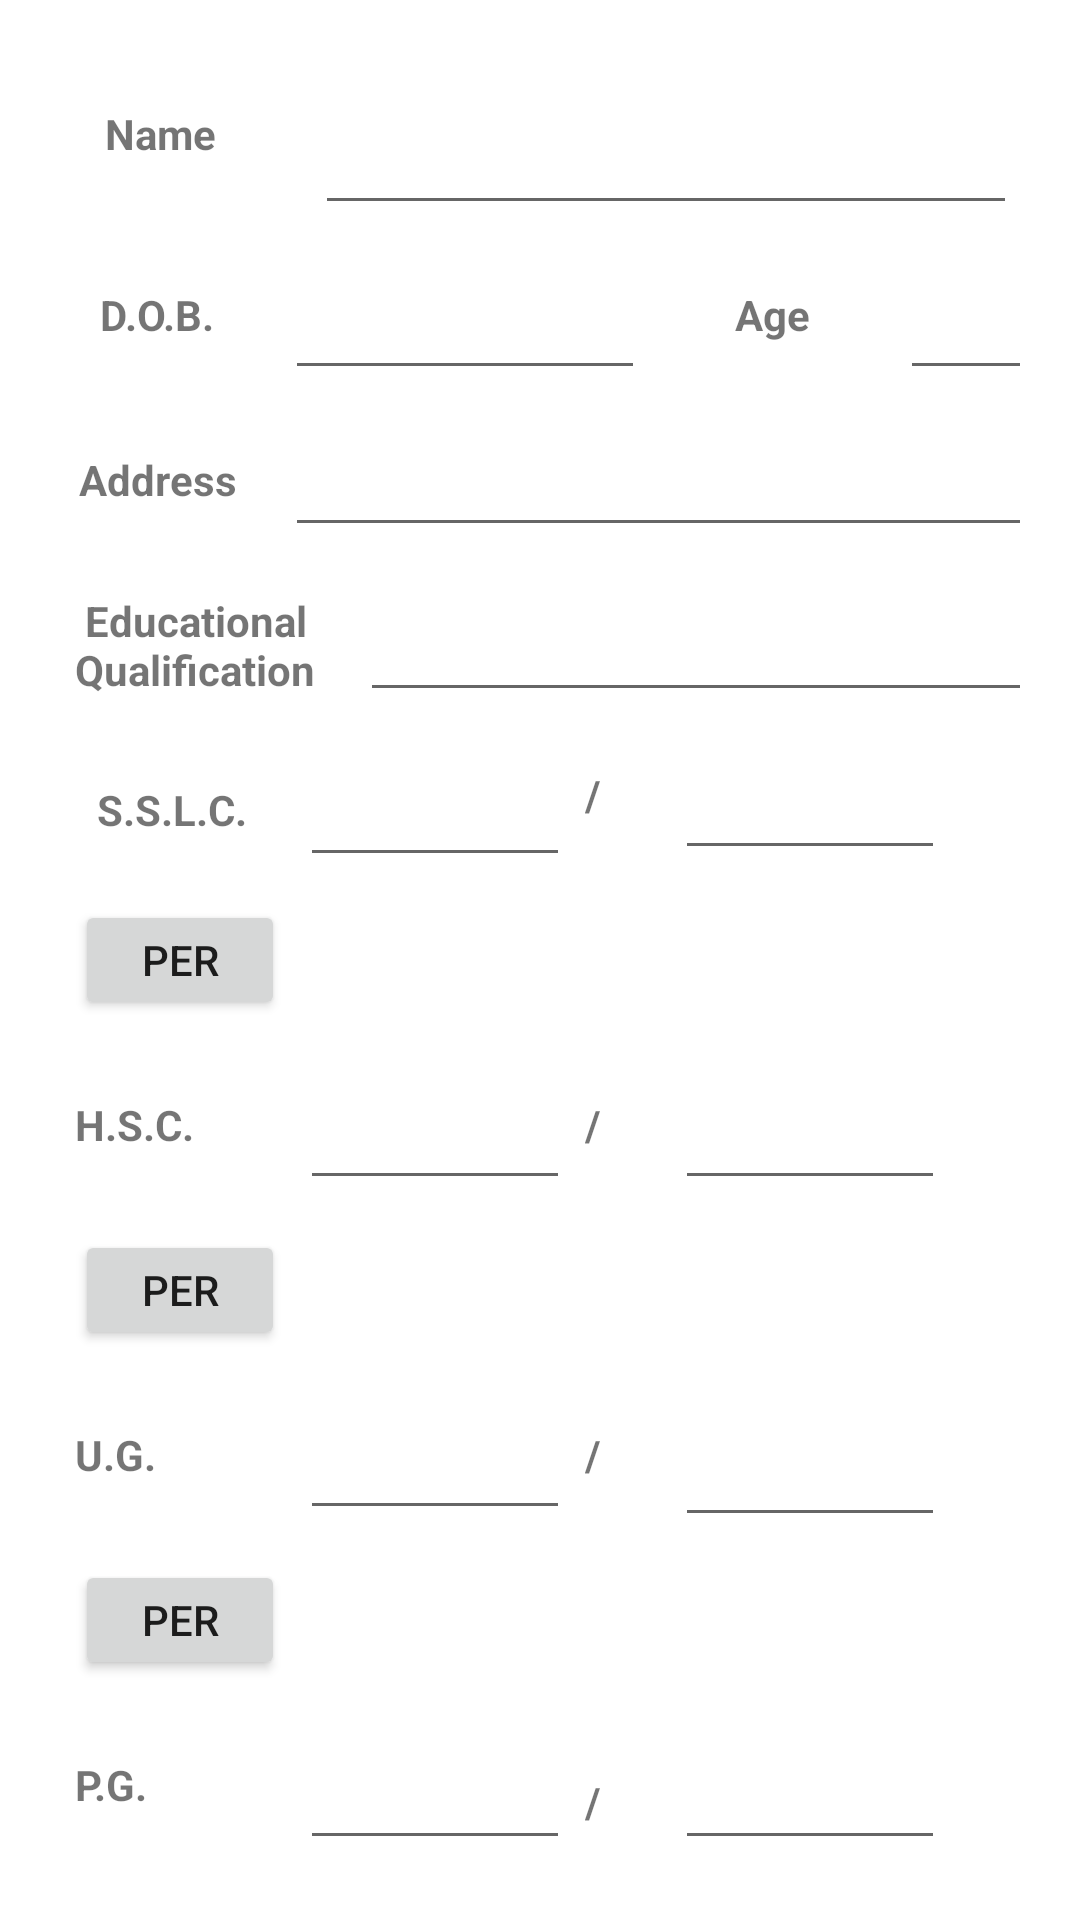

Write the Android layout XML for this screen, with the resource values it uses.
<!-- AndroidManifest.xml: application theme Theme.MobileDB -->
<!-- res/layout/activity_main3.xml -->
<?xml version="1.0" encoding="utf-8"?>
    <LinearLayout
    xmlns:android="http://schemas.android.com/apk/res/android"
    xmlns:app="http://schemas.android.com/apk/res-auto"
    xmlns:tools="http://schemas.android.com/tools"
    android:layout_width="match_parent"
    android:orientation="vertical"
    android:padding="20dp"
    android:layout_height="match_parent"
    tools:context=".MainActivity3">

    <LinearLayout

        android:layout_width="match_parent"
        android:layout_gravity="center"
        android:layout_marginTop="5dp"
        android:padding="5dp"
        android:layout_height="50dp">

        <TextView
            android:layout_width="60dp"
            android:layout_height="30dp"
            android:layout_gravity="center"
            android:layout_marginLeft="10dp"
            android:textStyle="bold"
            android:text="@string/name"/>

        <EditText
            android:id="@+id/username"
            android:layout_marginLeft="10dp"
            android:layout_width="280dp"
            android:layout_height="45dp"/>

    </LinearLayout>

    <LinearLayout

        android:layout_width="match_parent"
        android:layout_marginTop="5dp"
        android:layout_height="50dp">

        <TextView
            android:layout_width="65dp"
            android:layout_gravity="center"
            android:layout_height="29dp"
            android:gravity="center"
            android:textStyle="bold"
            android:text="@string/dob" />

        <EditText
            android:id="@+id/dob"
            android:layout_marginLeft="10dp"
            android:layout_marginTop="5dp"
            android:clickable="false"
            android:layout_width="120dp"
            android:layout_height="45dp"/>

        <TextView
            android:layout_width="65dp"
            android:layout_gravity="center"
            android:layout_marginLeft="10dp"
            android:layout_height="29dp"
            android:gravity="center"
            android:textStyle="bold"
            android:text="@string/age" />

        <EditText
            android:id="@+id/age"
            android:layout_marginLeft="10dp"
            android:layout_marginTop="5dp"
            android:layout_width="60dp"
            android:layout_height="45dp"/>

    </LinearLayout>

        <LinearLayout

            android:layout_width="match_parent"
            android:layout_gravity="center"
            android:layout_marginTop="5dp"
            android:layout_height="50dp">

            <TextView
                android:layout_width="65dp"
                android:layout_height="29dp"
                android:gravity="center"
                android:text="@string/address"
                android:textStyle="bold"
                android:layout_gravity="center"/>

        <EditText
            android:id="@+id/address"
            android:layout_width="280dp"
            android:layout_gravity="center"
            android:layout_height="45dp"
            android:layout_marginLeft="10dp"/>

        </LinearLayout>

    <LinearLayout

        android:layout_width="match_parent"
        android:layout_gravity="center"
        android:layout_marginTop="5dp"
        android:layout_height="50dp">

        <TextView
            android:layout_width="90dp"
            android:layout_height="40dp"
            android:gravity="center"
            android:text="@string/educationalqualification"
            android:textStyle="bold"
            android:layout_gravity="center"/>

        <EditText
            android:id="@+id/educationalqualification"
            android:layout_width="260dp"
            android:layout_gravity="center"
            android:layout_height="45dp"
            android:layout_marginLeft="10dp"/>

    </LinearLayout>

    <LinearLayout

        android:layout_width="match_parent"
        android:layout_marginTop="5dp"
        android:layout_height="50dp">

        <TextView
            android:layout_width="65dp"
            android:layout_gravity="center"
            android:layout_height="29dp"
            android:gravity="center"
            android:layout_marginLeft="5dp"
            android:textStyle="bold"
            android:text="@string/sslc" />

        <EditText
            android:id="@+id/sslc"
            android:layout_width="90dp"
            android:layout_height="45dp"
            android:layout_gravity="center"
            android:layout_marginLeft="10dp" />

        <TextView
            android:layout_width="20dp"
            android:layout_gravity="center"
            android:layout_height="29dp"
            android:text="/"
            android:layout_marginLeft="5dp"
            android:textStyle="bold"
            android:id="@+id/fivehund"/>

        <EditText
            android:id="@+id/sslct"
            android:layout_width="90dp"
            android:layout_height="45dp"
            android:layout_marginLeft="10dp" />

    </LinearLayout>

    <LinearLayout

        android:layout_width="match_parent"
        android:layout_marginTop="5dp"
        android:layout_height="50dp">
        <Button
            android:id="@+id/sslcper"
            android:layout_marginLeft="5dp"
            android:layout_width="70dp"
            android:layout_height="40dp"
            android:text="Per"/>


        <TextView
            android:layout_width="150dp"
            android:layout_gravity="center"
            android:layout_height="40dp"
            android:layout_marginLeft="5dp"
            android:id="@+id/viewsslcper"
            android:textStyle="bold"/>


    </LinearLayout>

    <LinearLayout

        android:layout_width="match_parent"
        android:layout_marginTop="5dp"
        android:layout_height="50dp">

        <TextView
            android:layout_width="65dp"
            android:layout_gravity="center"
            android:layout_height="29dp"
            android:textStyle="bold"
            android:layout_marginLeft="5dp"
            android:text="@string/hsc" />

        <EditText
            android:id="@+id/hsc"
            android:layout_width="90dp"
            android:layout_height="45dp"
            android:layout_marginLeft="10dp" />

        <TextView
            android:layout_width="20dp"
            android:layout_gravity="center"
            android:layout_height="29dp"
            android:text="/"
            android:textStyle="bold"
            android:layout_marginLeft="5dp"
            android:id="@+id/twelhund"/>

        <EditText
            android:id="@+id/hsct"
            android:layout_width="90dp"
            android:layout_height="45dp"
            android:layout_marginLeft="10dp" />

    </LinearLayout>

    <LinearLayout

        android:layout_width="match_parent"
        android:layout_marginTop="5dp"
        android:layout_height="50dp">
        <Button
            android:id="@+id/hscper"
            android:layout_marginLeft="5dp"
            android:layout_width="70dp"
            android:layout_height="40dp"
            android:text="Per"/>

        <TextView
            android:layout_width="150dp"
            android:layout_gravity="center"
            android:layout_height="40dp"
            android:layout_marginLeft="5dp"
            android:id="@+id/viewhscper"
            android:textStyle="bold"/>

    </LinearLayout>

    <LinearLayout

        android:layout_width="match_parent"
        android:layout_marginTop="5dp"
        android:layout_height="50dp">

        <TextView
            android:layout_width="65dp"
            android:layout_gravity="center"
            android:layout_height="29dp"
            android:layout_marginLeft="5dp"
            android:textStyle="bold"
            android:text="@string/ug" />

        <EditText
            android:id="@+id/ug"
            android:layout_width="90dp"
            android:layout_height="45dp"
            android:layout_marginLeft="10dp" />

        <TextView
            android:layout_width="20dp"
            android:layout_gravity="center"
            android:layout_height="29dp"
            android:text="/"
            android:textStyle="bold"
            android:layout_marginLeft="5dp"
            android:id="@+id/thnihund"/>

        <EditText
            android:id="@+id/ugt"
            android:layout_width="90dp"
            android:layout_height="45dp"
            android:layout_gravity="center"
            android:layout_marginLeft="10dp" />

    </LinearLayout>

    <LinearLayout

        android:layout_width="match_parent"
        android:layout_marginTop="5dp"
        android:layout_height="50dp">
        <Button
            android:id="@+id/ugper"
            android:layout_marginLeft="5dp"
            android:layout_width="70dp"
            android:layout_height="40dp"
            android:text="Per"/>

        <TextView
            android:layout_width="150dp"
            android:layout_gravity="center"
            android:layout_height="40dp"
            android:layout_marginLeft="5dp"
            android:id="@+id/viewugper"
            android:textStyle="bold"/>

    </LinearLayout>

    <LinearLayout

        android:layout_width="match_parent"
        android:layout_marginTop="5dp"
        android:layout_height="50dp">

        <TextView
            android:layout_width="65dp"
            android:layout_gravity="center"
            android:layout_height="29dp"
            android:layout_marginLeft="5dp"
            android:textStyle="bold"
            android:text="@string/pg" />

        <EditText
            android:id="@+id/pg"
            android:layout_width="90dp"
            android:layout_height="45dp"
            android:layout_marginLeft="10dp" />

        <TextView
            android:layout_width="20dp"
            android:layout_height="29dp"
            android:textStyle="bold"
            android:text="/"
            android:layout_marginLeft="5dp"
            android:id="@+id/ten"/>

        <EditText
            android:id="@+id/pgt"
            android:layout_width="90dp"
            android:layout_height="45dp"

            android:layout_marginLeft="10dp" />

    </LinearLayout>

    <LinearLayout

        android:layout_width="match_parent"
        android:layout_marginTop="5dp"
        android:layout_height="50dp">


        <Button
            android:id="@+id/pgper"
            android:layout_marginLeft="5dp"
            android:layout_width="70dp"
            android:layout_height="40dp"
            android:text="Per"/>

        <TextView
            android:layout_width="140dp"
            android:layout_height="40dp"
            android:gravity="center"
            android:layout_marginLeft="5dp"
            android:id="@+id/viewpgper"
            android:textStyle="bold"/>

        <Button
            android:id="@+id/save"
            android:layout_marginLeft="15dp"
            android:layout_width="85dp"
            android:layout_height="40dp"
            android:text="Save"/>


    </LinearLayout>

</LinearLayout>
<!-- resources referenced by this layout -->
<resources>
  <string name="address">Address</string>
  <string name="age">Age</string>
  <string name="dob">D.O.B.</string>
  <string name="educationalqualification">Educational Qualification</string>
  <string name="hsc">H.S.C.</string>
  <string name="name">Name</string>
  <string name="pg">P.G.</string>
  <string name="sslc">S.S.L.C.</string>
  <string name="ug">U.G.</string>
  <style name="Theme.MobileDB" parent="Theme.MaterialComponents.DayNight.DarkActionBar">
          
          <item name="colorPrimary">@color/purple_500</item>
          <item name="colorPrimaryVariant">@color/purple_700</item>
          <item name="colorOnPrimary">@color/white</item>
          
          <item name="colorSecondary">@color/teal_200</item>
          <item name="colorSecondaryVariant">@color/teal_700</item>
          <item name="colorOnSecondary">@color/black</item>
          
          <item name="android:statusBarColor" tools:targetApi="l">?attr/colorPrimaryVariant</item>
          
      </style>
  <!-- not gathered from this repository: default colours our renderer supplied (Android Studio template values) -->
  <color name="purple_500">#FF6200EE</color>
  <color name="purple_700">#FF3700B3</color>
  <color name="teal_200">#FF03DAC5</color>
  <color name="teal_700">#FF018786</color>
  <color name="black">#FF000000</color>
  <color name="white">#FFFFFFFF</color>
</resources>
